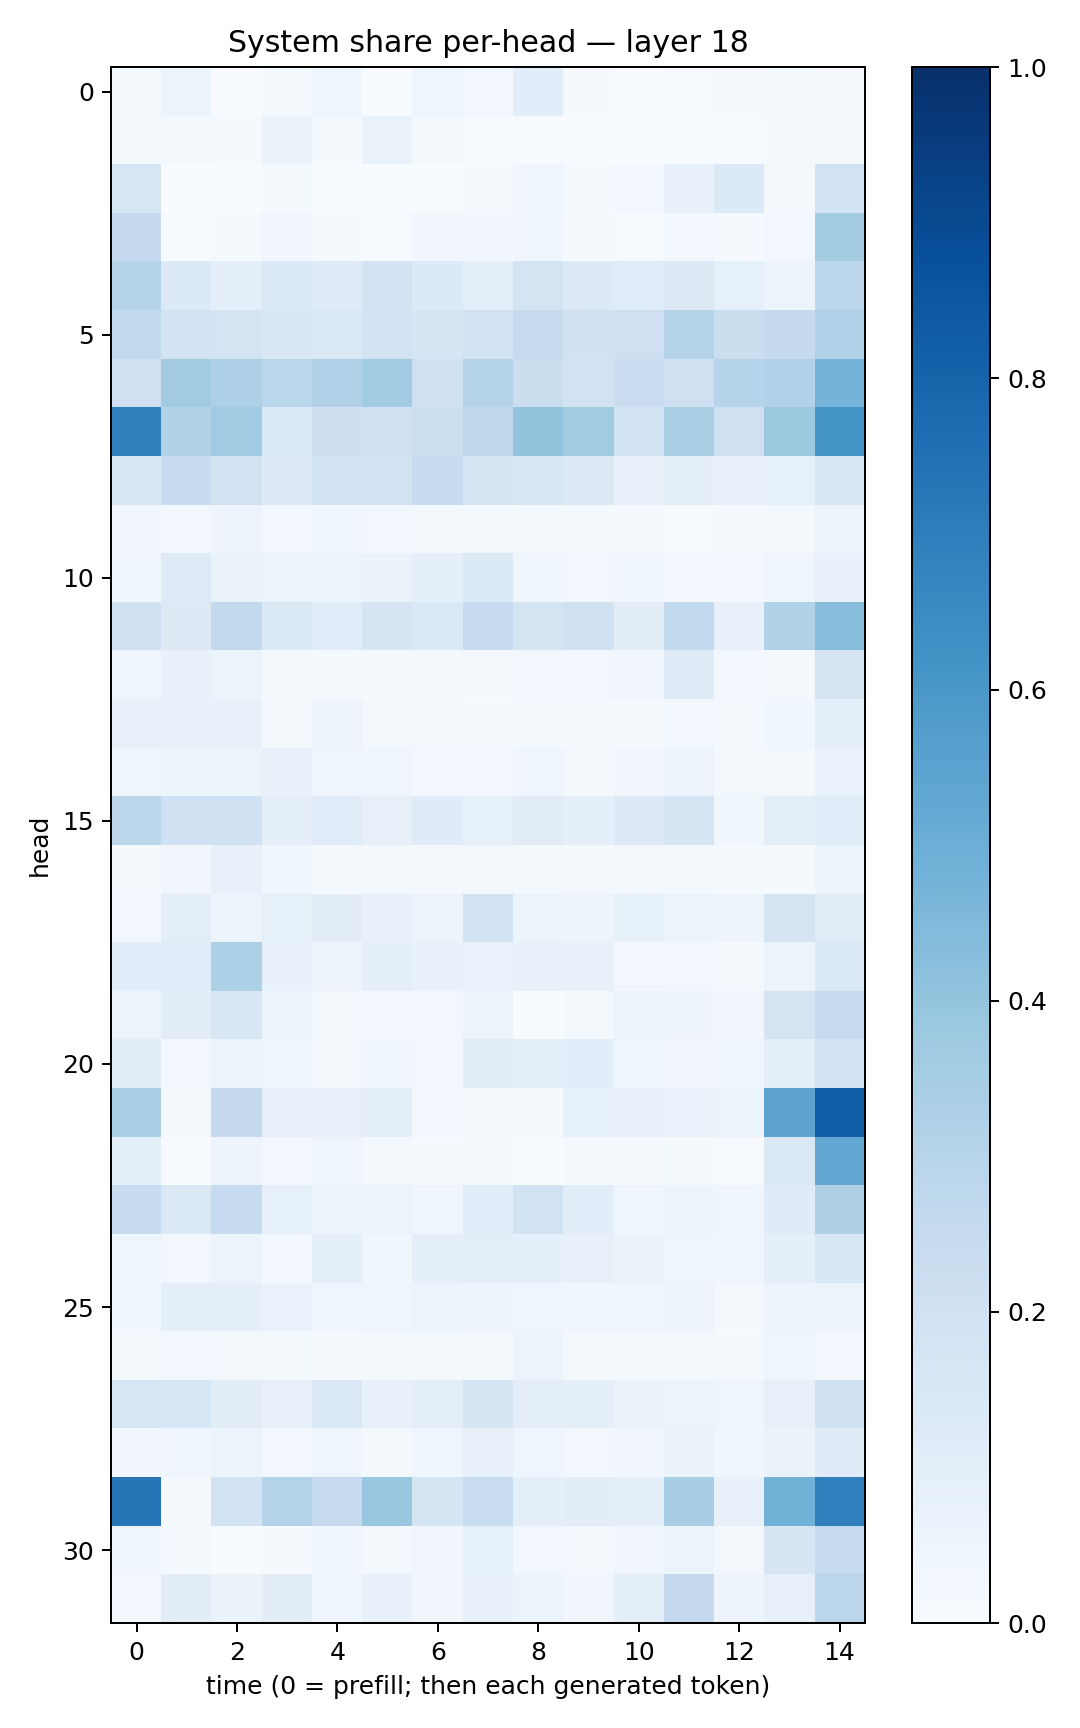

The table this chart was drawn from, first rows:
0.012846887, 0.061563563, 0.0010313014, 0.012692705, 0.045671325, 0.0024520184, 0.043254286, 0.023909887, 0.107793815, 0.008181544, 0.0018800882, 0.006678873, 0.008613289, 0.011829568, 0.01062151
0.02175, 0.01973, 0.00854, 0.06323, 0.01295, 0.06554, 0.02, 0.005088, 0.004865, 0.000794, 0.002958, 0.005147, 0.005553, 0.008484, 0.01656
0.1609, 0.001939, 0.001869, 0.0154, 0.001618, 0.002226, 0.002157, 0.01652, 0.04222, 0.008545, 0.0253, 0.07089, 0.1366, 0.01921, 0.1846
0.2509, 0.005567, 0.01266, 0.03353, 0.01385, 0.004786, 0.0339, 0.03188, 0.04269, 0.01227, 0.006284, 0.02582, 0.008708, 0.03103, 0.3607
0.3012, 0.1342, 0.09342, 0.1401, 0.1223, 0.1821, 0.1347, 0.09693, 0.178, 0.13, 0.1152, 0.1262, 0.08382, 0.05609, 0.2787
0.2638, 0.1801, 0.172, 0.1486, 0.1463, 0.187, 0.1708, 0.1913, 0.2434, 0.1964, 0.2084, 0.305, 0.2243, 0.2508, 0.3191
0.2034, 0.36, 0.3267, 0.2862, 0.3177, 0.3644, 0.2056, 0.3081, 0.2252, 0.1911, 0.2266, 0.2068, 0.2976, 0.3169, 0.4734
0.6842, 0.3158, 0.365, 0.146, 0.2135, 0.2004, 0.2182, 0.2705, 0.4021, 0.3602, 0.1852, 0.3375, 0.2089, 0.3773, 0.6147
0.1534, 0.2492, 0.194, 0.1277, 0.1939, 0.1931, 0.248, 0.1789, 0.1561, 0.1281, 0.07569, 0.1004, 0.08022, 0.08493, 0.1586
0.03256, 0.02663, 0.04884, 0.03078, 0.03888, 0.02965, 0.01902, 0.02225, 0.02087, 0.01392, 0.01048, 0.007642, 0.01016, 0.0198, 0.05965
0.03719, 0.1216, 0.06355, 0.05399, 0.05138, 0.06258, 0.08918, 0.1361, 0.03635, 0.03122, 0.03549, 0.02936, 0.02414, 0.04615, 0.07728
0.203, 0.1265, 0.2611, 0.139, 0.1143, 0.1702, 0.1392, 0.2474, 0.1735, 0.1968, 0.1032, 0.2586, 0.07129, 0.3098, 0.4258
0.0368, 0.07773, 0.06164, 0.01332, 0.01527, 0.01285, 0.011, 0.0162, 0.0265, 0.02543, 0.03208, 0.1183, 0.0293, 0.02308, 0.1791
0.07669, 0.07177, 0.07798, 0.02276, 0.05607, 0.01972, 0.02081, 0.009476, 0.01358, 0.01347, 0.0104, 0.0297, 0.01123, 0.03569, 0.09998
0.04388, 0.05425, 0.05325, 0.07471, 0.04488, 0.04071, 0.02607, 0.03019, 0.04462, 0.02317, 0.03497, 0.0554, 0.01965, 0.02203, 0.06998
0.2788, 0.2029, 0.2019, 0.09575, 0.1136, 0.08042, 0.119, 0.0836, 0.1097, 0.08829, 0.1274, 0.168, 0.0369, 0.09905, 0.117
0.01517, 0.03156, 0.07386, 0.03665, 0.02172, 0.01666, 0.02135, 0.01602, 0.01852, 0.02084, 0.01843, 0.0167, 0.01315, 0.01063, 0.05696
0.02689, 0.101, 0.05931, 0.085, 0.1021, 0.07385, 0.05836, 0.1878, 0.05464, 0.05055, 0.08282, 0.06029, 0.04914, 0.179, 0.1094
0.1062, 0.1162, 0.329, 0.07258, 0.0494, 0.0928, 0.07041, 0.07004, 0.07679, 0.07385, 0.02923, 0.03084, 0.0152, 0.05409, 0.1401
0.05939, 0.1041, 0.1496, 0.05212, 0.0205, 0.02416, 0.0312, 0.05674, 0.001198, 0.02147, 0.0546, 0.05029, 0.03319, 0.1789, 0.2463
0.102, 0.02564, 0.05172, 0.04302, 0.01835, 0.03871, 0.02619, 0.113, 0.1015, 0.108, 0.04501, 0.03484, 0.04064, 0.09472, 0.192
0.3324, 0.01903, 0.2514, 0.08014, 0.08014, 0.09965, 0.02566, 0.01594, 0.01242, 0.08231, 0.07043, 0.06999, 0.05926, 0.5462, 0.8237
0.09978, 0.003922, 0.04974, 0.02397, 0.04248, 0.01697, 0.01449, 0.01556, 0.002987, 0.008583, 0.01017, 0.0144, 0.004623, 0.1478, 0.5295
0.2389, 0.1442, 0.2462, 0.08332, 0.05512, 0.05295, 0.03965, 0.117, 0.1886, 0.1076, 0.03907, 0.05232, 0.04366, 0.118, 0.3208
0.03992, 0.02596, 0.06063, 0.02418, 0.08965, 0.03739, 0.08903, 0.09858, 0.08939, 0.081, 0.06391, 0.04051, 0.04409, 0.09013, 0.1526
0.03899, 0.09719, 0.09177, 0.06709, 0.04397, 0.04585, 0.05179, 0.04992, 0.04283, 0.04, 0.04495, 0.05665, 0.01996, 0.04928, 0.05523
0.0176, 0.02577, 0.02183, 0.01986, 0.01021, 0.0184, 0.01895, 0.02284, 0.052, 0.02057, 0.02109, 0.02123, 0.01171, 0.03989, 0.03087
0.1565, 0.1525, 0.1128, 0.08039, 0.1447, 0.07039, 0.09664, 0.1661, 0.09431, 0.08788, 0.06292, 0.05575, 0.04156, 0.0792, 0.2082
0.03511, 0.0441, 0.06138, 0.02899, 0.04295, 0.02258, 0.04347, 0.0716, 0.04445, 0.02382, 0.03511, 0.06504, 0.03648, 0.06452, 0.1195
0.7335, 0.01489, 0.1848, 0.3074, 0.2479, 0.387, 0.1699, 0.2316, 0.09252, 0.1043, 0.1013, 0.3458, 0.07623, 0.4815, 0.6914
0.04531, 0.01326, 0.003745, 0.007849, 0.04003, 0.01729, 0.03475, 0.08298, 0.02771, 0.02074, 0.0314, 0.06035, 0.01756, 0.1695, 0.2426
0.02579, 0.1017, 0.06338, 0.1033, 0.04495, 0.07165, 0.0343, 0.08202, 0.06145, 0.03196, 0.0924, 0.2525, 0.0499, 0.08152, 0.2849
